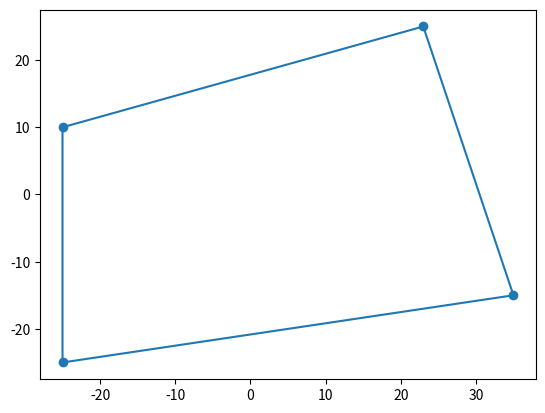

Source code (Python):
import numpy as np
import scipy.optimize
import matplotlib.pyplot as plt


anchors = np.array([
    [23,-25,-25, 35],
    [25, 10,-25,-15]
])



#fig = plt.figure()
plt.plot(np.hstack((anchors[0,:],anchors[0,0])), np.hstack((anchors[1,:],anchors[1,0])))
plt.scatter(anchors[0,:], anchors[1,:])

plt.show()
